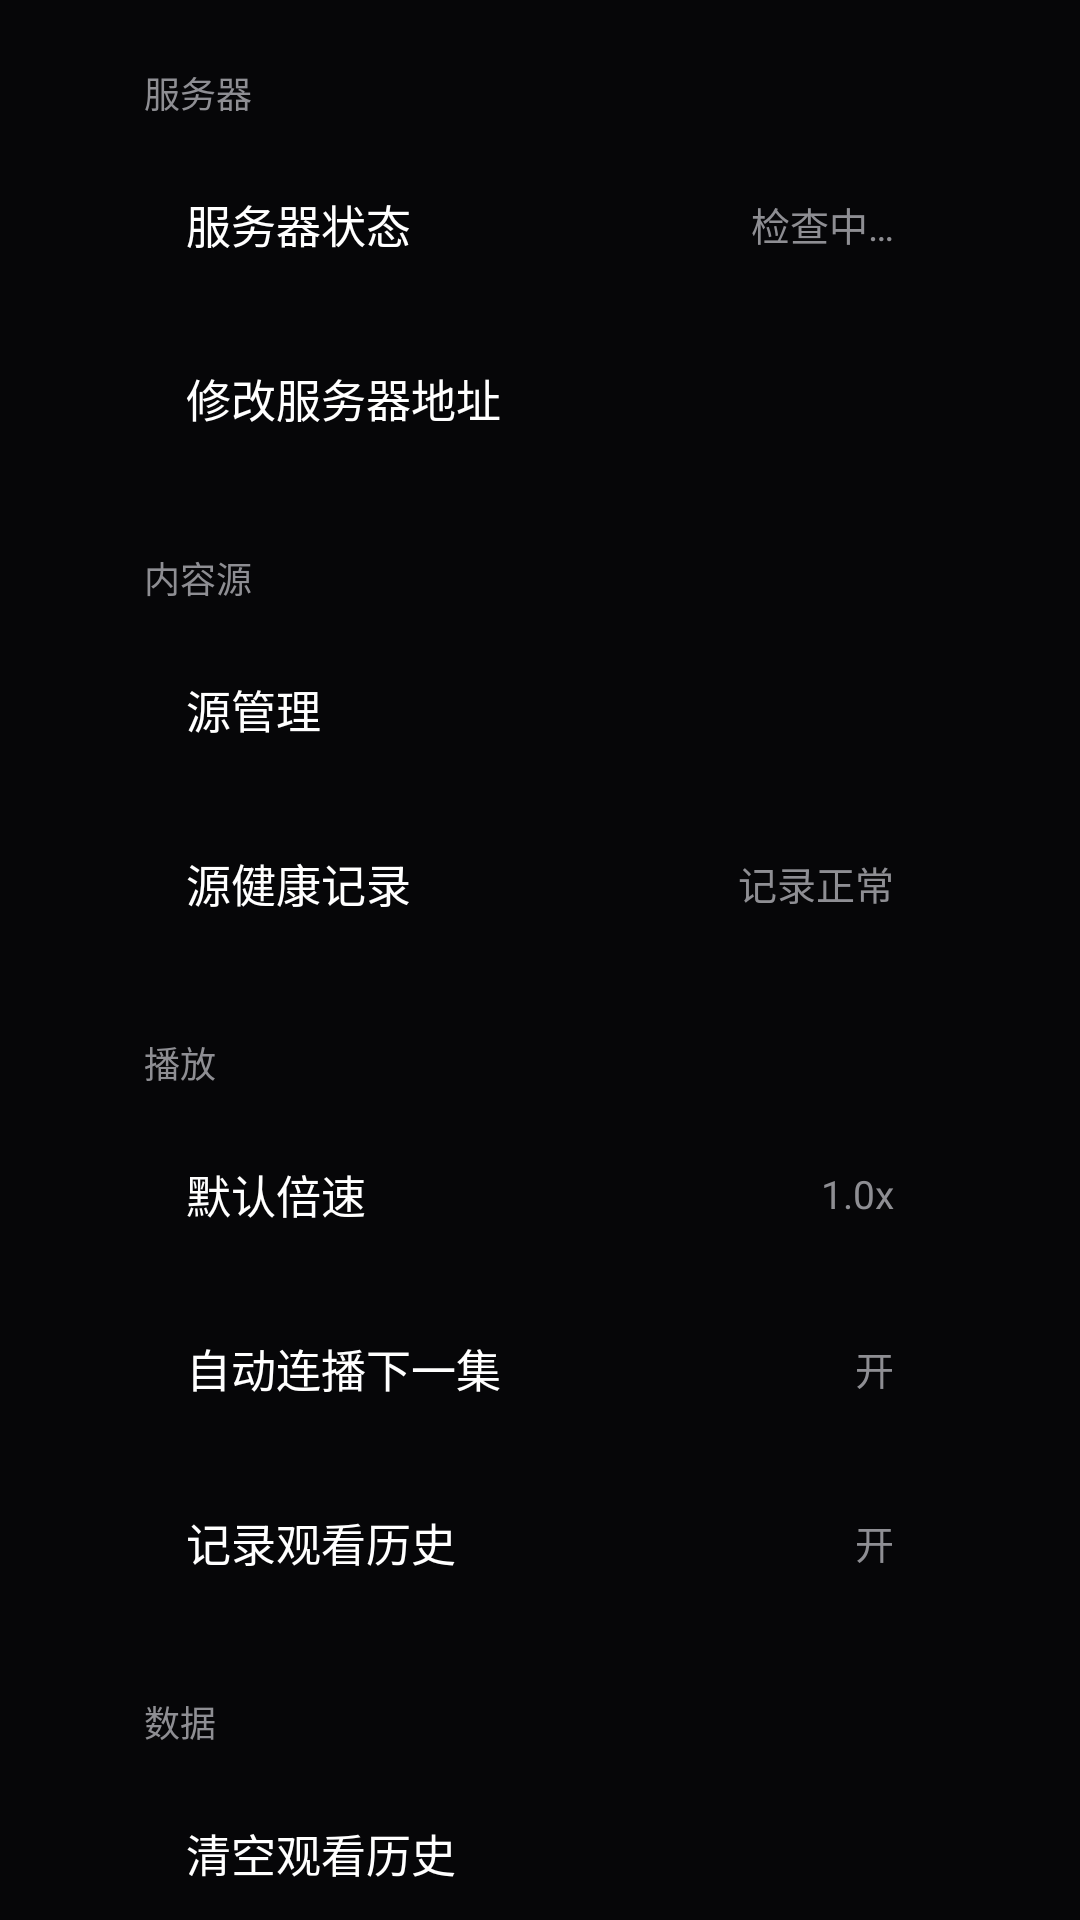

Here is an Android app screen rendered from its layout file. Give the layout XML and the strings, colors and styles it references.
<!-- AndroidManifest.xml: application theme Theme.VideoHubTV -->
<!-- res/layout/fragment_settings.xml -->
<?xml version="1.0" encoding="utf-8"?>
<ScrollView xmlns:android="http://schemas.android.com/apk/res/android"
    android:layout_width="match_parent"
    android:layout_height="match_parent"
    android:background="@color/bg_deep"
    android:clipToPadding="false"
    android:paddingHorizontal="44dp"
    android:paddingBottom="30dp"
    android:scrollbars="none">

    <LinearLayout
        android:layout_width="match_parent"
        android:layout_height="wrap_content"
        android:orientation="vertical">

        <TextView style="@style/SectionTitle" android:text="服务器" />

        <LinearLayout android:id="@+id/rowServer" style="@style/SetRow">
            <TextView style="@style/SetLabel" android:text="服务器状态" />
            <TextView android:id="@+id/vServer" style="@style/SetValue" android:text="检查中…" />
        </LinearLayout>

        <LinearLayout android:id="@+id/rowChangeServer" style="@style/SetRow">
            <TextView style="@style/SetLabel" android:text="修改服务器地址" />
            <TextView style="@style/SetValue" android:text="" />
        </LinearLayout>

        <TextView style="@style/SectionTitle" android:text="内容源" />

        <LinearLayout android:id="@+id/rowSrc" style="@style/SetRow">
            <TextView style="@style/SetLabel" android:text="源管理" />
            <TextView android:id="@+id/vSrc" style="@style/SetValue" android:text="" />
        </LinearLayout>

        <LinearLayout android:id="@+id/rowHealth" style="@style/SetRow">
            <TextView style="@style/SetLabel" android:text="源健康记录" />
            <TextView android:id="@+id/vHealth" style="@style/SetValue" android:text="记录正常" />
        </LinearLayout>

        <TextView style="@style/SectionTitle" android:text="播放" />

        <LinearLayout android:id="@+id/rowRate" style="@style/SetRow">
            <TextView style="@style/SetLabel" android:text="默认倍速" />
            <TextView android:id="@+id/vRate" style="@style/SetValue" android:text="1.0x" />
        </LinearLayout>

        <LinearLayout android:id="@+id/rowAuto" style="@style/SetRow">
            <TextView style="@style/SetLabel" android:text="自动连播下一集" />
            <TextView android:id="@+id/vAuto" style="@style/SetValue" android:text="开" />
        </LinearLayout>

        <LinearLayout android:id="@+id/rowHist" style="@style/SetRow">
            <TextView style="@style/SetLabel" android:text="记录观看历史" />
            <TextView android:id="@+id/vHist" style="@style/SetValue" android:text="开" />
        </LinearLayout>

        <TextView style="@style/SectionTitle" android:text="数据" />

        <LinearLayout android:id="@+id/rowClear" style="@style/SetRow">
            <TextView style="@style/SetLabel" android:text="清空观看历史" />
            <TextView style="@style/SetValue" android:text="" />
        </LinearLayout>

        <TextView style="@style/SectionTitle" android:text="关于" />

        <LinearLayout android:id="@+id/rowDiag" style="@style/SetRow">
            <TextView style="@style/SetLabel" android:text="按键/屏参诊断浮层" />
            <TextView android:id="@+id/vDiag" style="@style/SetValue" android:text="开" />
        </LinearLayout>

        <LinearLayout android:id="@+id/rowAbout" style="@style/SetRow">
            <TextView style="@style/SetLabel" android:text="VideoHub TV" />
            <TextView android:id="@+id/vAbout" style="@style/SetValue" android:text="v0.1 · 按 OK 检查更新" />
        </LinearLayout>
    </LinearLayout>
</ScrollView>
<!-- resources referenced by this layout -->
<resources>
  <color name="bg_deep">#FF060608</color>
  <style name="SectionTitle">
          <item name="android:layout_width">wrap_content</item>
          <item name="android:layout_height">wrap_content</item>
          <item name="android:layout_marginStart">4dp</item>
          <item name="android:layout_marginTop">22dp</item>
          <item name="android:layout_marginBottom">6dp</item>
          <item name="android:textColor">@color/text_secondary</item>
          <item name="android:textSize">12sp</item>
      </style>
  <style name="SetLabel">
          <item name="android:layout_width">wrap_content</item>
          <item name="android:layout_height">wrap_content</item>
          <item name="android:textColor">@color/white</item>
          <item name="android:textSize">15sp</item>
      </style>
  <style name="SetRow">
          <item name="android:layout_width">match_parent</item>
          <item name="android:layout_height">58dp</item>
          <item name="android:background">@drawable/bg_srow</item>
          <item name="android:clickable">true</item>
          <item name="android:focusable">true</item>
          <item name="android:gravity">center_vertical</item>
          <item name="android:orientation">horizontal</item>
          <item name="android:paddingHorizontal">18dp</item>
      </style>
  <style name="SetValue">
          <item name="android:layout_width">0dp</item>
          <item name="android:layout_height">wrap_content</item>
          <item name="android:layout_weight">1</item>
          <item name="android:ellipsize">end</item>
          <item name="android:gravity">end</item>
          <item name="android:maxLines">1</item>
          <item name="android:textColor">@color/text_secondary</item>
          <item name="android:textSize">13sp</item>
      </style>
  <style name="Theme.VideoHubTV" parent="Theme.Material3.Dark.NoActionBar">
          <item name="android:windowBackground">@color/black</item>
          <item name="android:colorBackground">@color/black</item>
          <item name="android:textColor">@color/white</item>
          <item name="colorPrimary">@color/white</item>
          <item name="android:statusBarColor">@android:color/transparent</item>
          <item name="android:navigationBarColor">@android:color/transparent</item>
      </style>
  <color name="text_secondary">#FF8E8E93</color>
  <color name="white">#FFFFFFFF</color>
  <!-- drawable bg_srow (drawable) -->
  <?xml version="1.0" encoding="utf-8"?>
  <selector xmlns:android="http://schemas.android.com/apk/res/android">
      <item android:state_focused="true">
          <shape>
              <solid android:color="#22FFFFFF" />
              <corners android:radius="10dp" />
          </shape>
      </item>
      <item>
          <shape>
              <solid android:color="#00000000" />
              <corners android:radius="10dp" />
          </shape>
      </item>
  </selector>
  <color name="black">#FF000000</color>
</resources>
